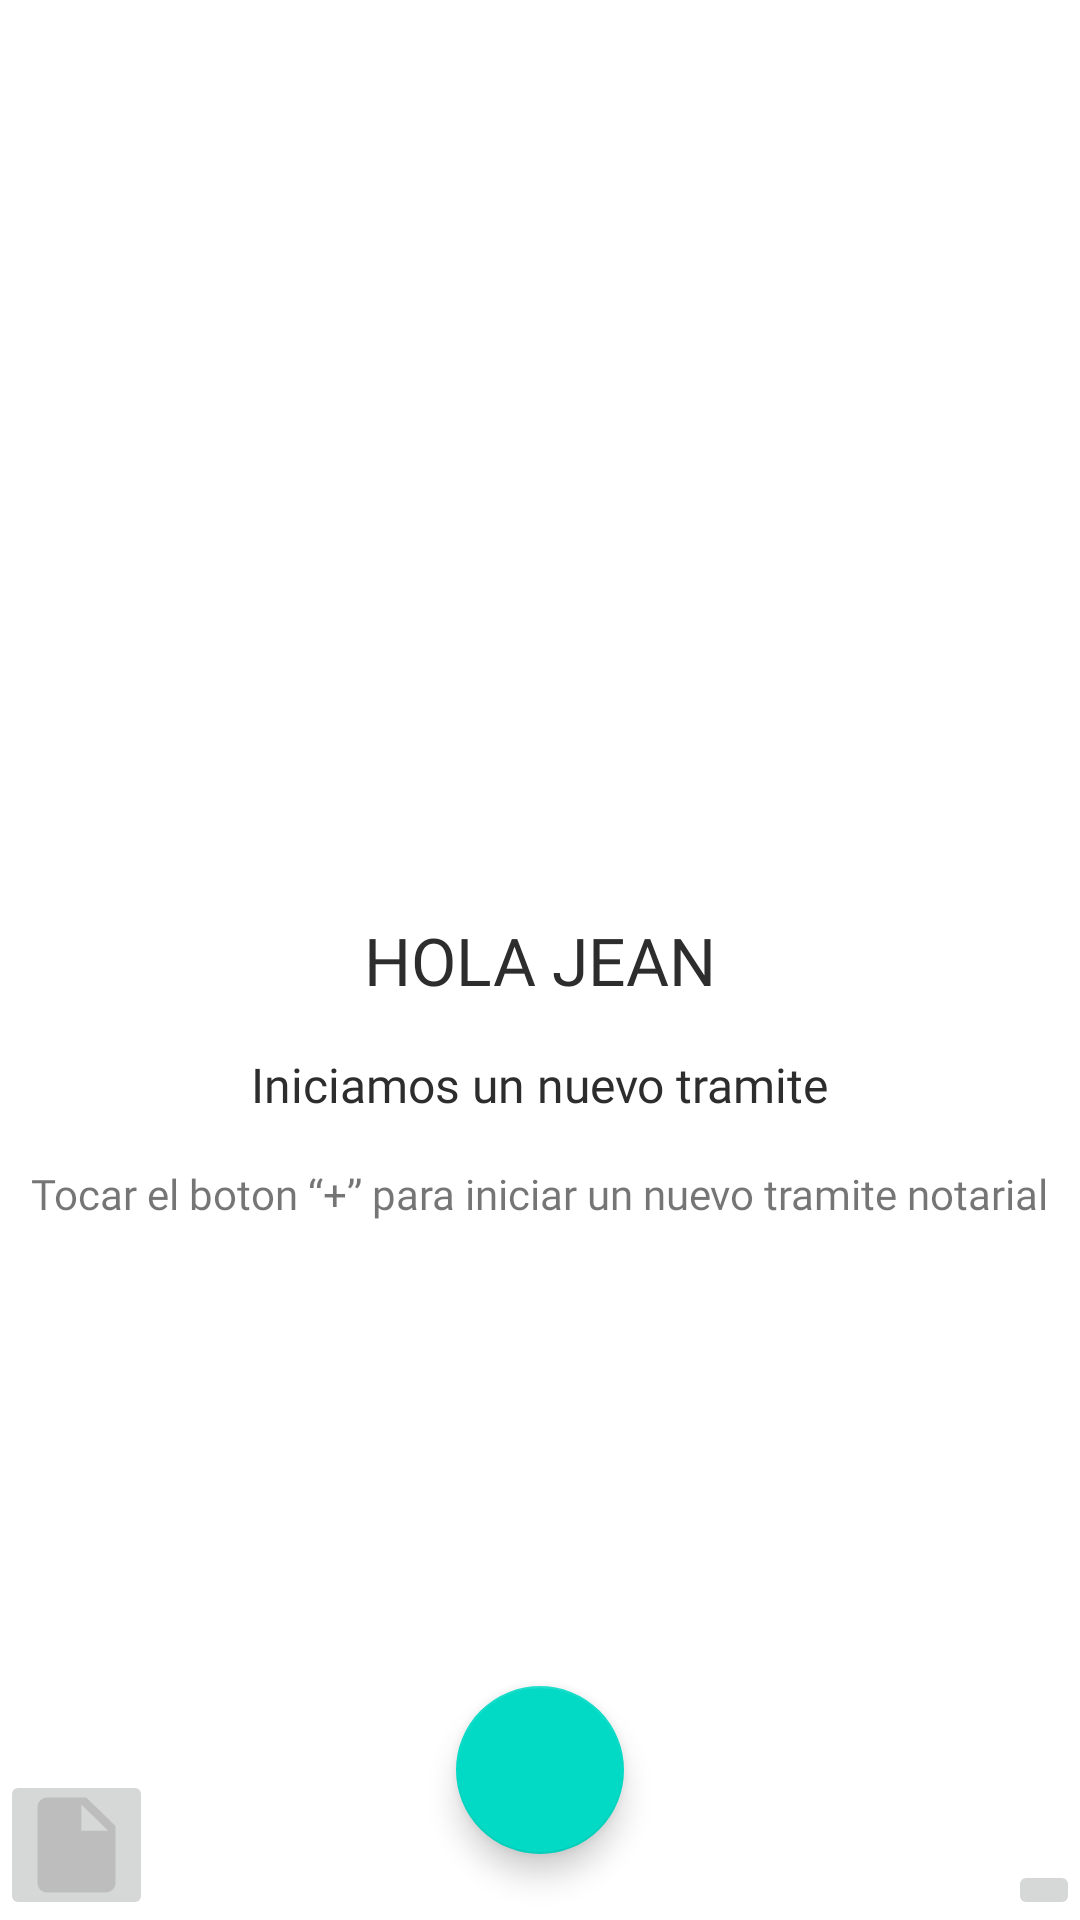

Layout XML and referenced resources for this Android screen:
<!-- AndroidManifest.xml: application theme Theme.NewDoc -->
<!-- res/layout/fragment_principal.xml -->
<?xml version="1.0" encoding="utf-8"?>
<androidx.constraintlayout.widget.ConstraintLayout xmlns:android="http://schemas.android.com/apk/res/android"
    xmlns:app="http://schemas.android.com/apk/res-auto"
    xmlns:tools="http://schemas.android.com/tools"

    android:layout_width="match_parent"
    android:layout_height="match_parent"
    tools:context=".PrincipalFragment">

    <TextView
        android:id="@+id/textView2"
        android:layout_width="wrap_content"
        android:layout_height="wrap_content"
        android:text="Hola Jean"
        style="@style/titles"
        android:textSize="22sp"
        android:textAllCaps="true"
        app:layout_constraintBottom_toBottomOf="parent"
        app:layout_constraintEnd_toEndOf="parent"
        app:layout_constraintHorizontal_bias="0.5"
        app:layout_constraintStart_toStartOf="parent"
        app:layout_constraintTop_toTopOf="parent" />

    <TextView
        android:id="@+id/textView10"
        android:layout_width="wrap_content"
        android:layout_height="wrap_content"
        android:layout_marginTop="16dp"
        android:text="Iniciamos un nuevo tramite"
        style="@style/subtitles"
        android:textSize="16sp"
        app:layout_constraintEnd_toEndOf="parent"
        app:layout_constraintHorizontal_bias="0.5"
        app:layout_constraintStart_toStartOf="parent"
        app:layout_constraintTop_toBottomOf="@+id/textView2" />

    <TextView
        android:id="@+id/textView11"
        android:layout_width="wrap_content"
        android:layout_height="wrap_content"
        android:layout_marginTop="16dp"
        android:text="Tocar el boton “+” para iniciar un nuevo tramite notarial"
        style="@style/texts"
        app:layout_constraintEnd_toEndOf="parent"
        app:layout_constraintHorizontal_bias="0.5"
        app:layout_constraintStart_toStartOf="parent"
        app:layout_constraintTop_toBottomOf="@+id/textView10" />

    <androidx.constraintlayout.widget.ConstraintLayout
        android:id="@+id/bottomBar"
        android:layout_width="0dp"
        android:layout_height="50dp"

        app:layout_constraintBottom_toBottomOf="parent"
        app:layout_constraintEnd_toEndOf="parent"
        app:layout_constraintStart_toStartOf="parent">

        <ImageButton
            android:id="@+id/ibSend"
            android:layout_width="wrap_content"
            android:layout_height="wrap_content"
            app:layout_constraintBottom_toBottomOf="parent"
            app:layout_constraintEnd_toEndOf="parent"
            app:layout_constraintHorizontal_bias="0.5"
            app:layout_constraintStart_toEndOf="@+id/ibDoc"
            app:srcCompat="@drawable/ic_baseline_send_24" />

        <ImageButton
            android:id="@+id/ibDoc"
            android:layout_width="wrap_content"
            android:layout_height="wrap_content"
            app:layout_constraintBottom_toBottomOf="parent"
            app:layout_constraintEnd_toStartOf="@+id/ibSend"
            app:layout_constraintHorizontal_bias="0.5"
            app:layout_constraintHorizontal_chainStyle="spread_inside"
            app:layout_constraintStart_toStartOf="parent"
            app:srcCompat="@drawable/ic_icon_doc" />
    </androidx.constraintlayout.widget.ConstraintLayout>

    <com.google.android.material.floatingactionbutton.FloatingActionButton
        android:id="@+id/floatingActionButton"
        android:layout_width="wrap_content"
        android:layout_height="wrap_content"
        android:clickable="true"
        app:layout_constraintBottom_toTopOf="@+id/bottomBar"
        app:layout_constraintEnd_toEndOf="parent"
        app:layout_constraintStart_toStartOf="parent"
        app:layout_constraintTop_toTopOf="@+id/bottomBar"
        app:layout_constraintVertical_bias="0.803"
        app:srcCompat="@drawable/ic_baseline_add_24" />
</androidx.constraintlayout.widget.ConstraintLayout>
<!-- resources referenced by this layout -->
<resources>
  <!-- drawable ic_icon_doc (drawable) -->
  <vector xmlns:android="http://schemas.android.com/apk/res/android"
      android:width="27dp"
      android:height="32dp"
      android:viewportWidth="27"
      android:viewportHeight="32">
    <path
        android:pathData="M3.75,0.1665C1.9625,0.1665 0.5163,1.5915 0.5163,3.3332L0.5,28.6665C0.5,30.4082 1.9462,31.8332 3.7338,31.8332H23.25C25.0375,31.8332 26.5,30.4082 26.5,28.6665V9.6665L16.75,0.1665H3.75ZM15.125,11.2498V2.5415L24.0625,11.2498H15.125Z"
        android:fillColor="#BDBDBD"/>
  </vector>
  <style name="subtitles">
          <item name="fontFamily">@font/roboto_medium</item>
          <item name="android:textColor">#2D2D2D</item>
      </style>
  <style name="texts">
          <item name="fontFamily">@font/roboto_regular</item>
      </style>
  <style name="titles">
          <item name="android:textColor">#2D2D2D</item>
          <item name="android:fontFamily">@font/roboto_medium</item>
          
      </style>
  <style name="Theme.NewDoc" parent="Theme.MaterialComponents.DayNight.NoActionBar">
          
          <item name="colorPrimary">@color/purple_500</item>
          <item name="colorPrimaryVariant">@color/purple_700</item>
          <item name="colorOnPrimary">@color/white</item>
          
          <item name="colorSecondary">@color/teal_200</item>
          <item name="colorSecondaryVariant">@color/teal_700</item>
          <item name="colorOnSecondary">@color/black</item>
          
          <item name="android:statusBarColor" tools:targetApi="l">?attr/colorPrimaryVariant</item>
          
      </style>
  <!-- not gathered from this repository: default colours our renderer supplied (Android Studio template values) -->
  <color name="purple_500">#FF6200EE</color>
  <color name="purple_700">#FF3700B3</color>
  <color name="teal_200">#FF03DAC5</color>
  <color name="teal_700">#FF018786</color>
  <color name="black">#FF000000</color>
  <color name="white">#FFFFFFFF</color>
</resources>
